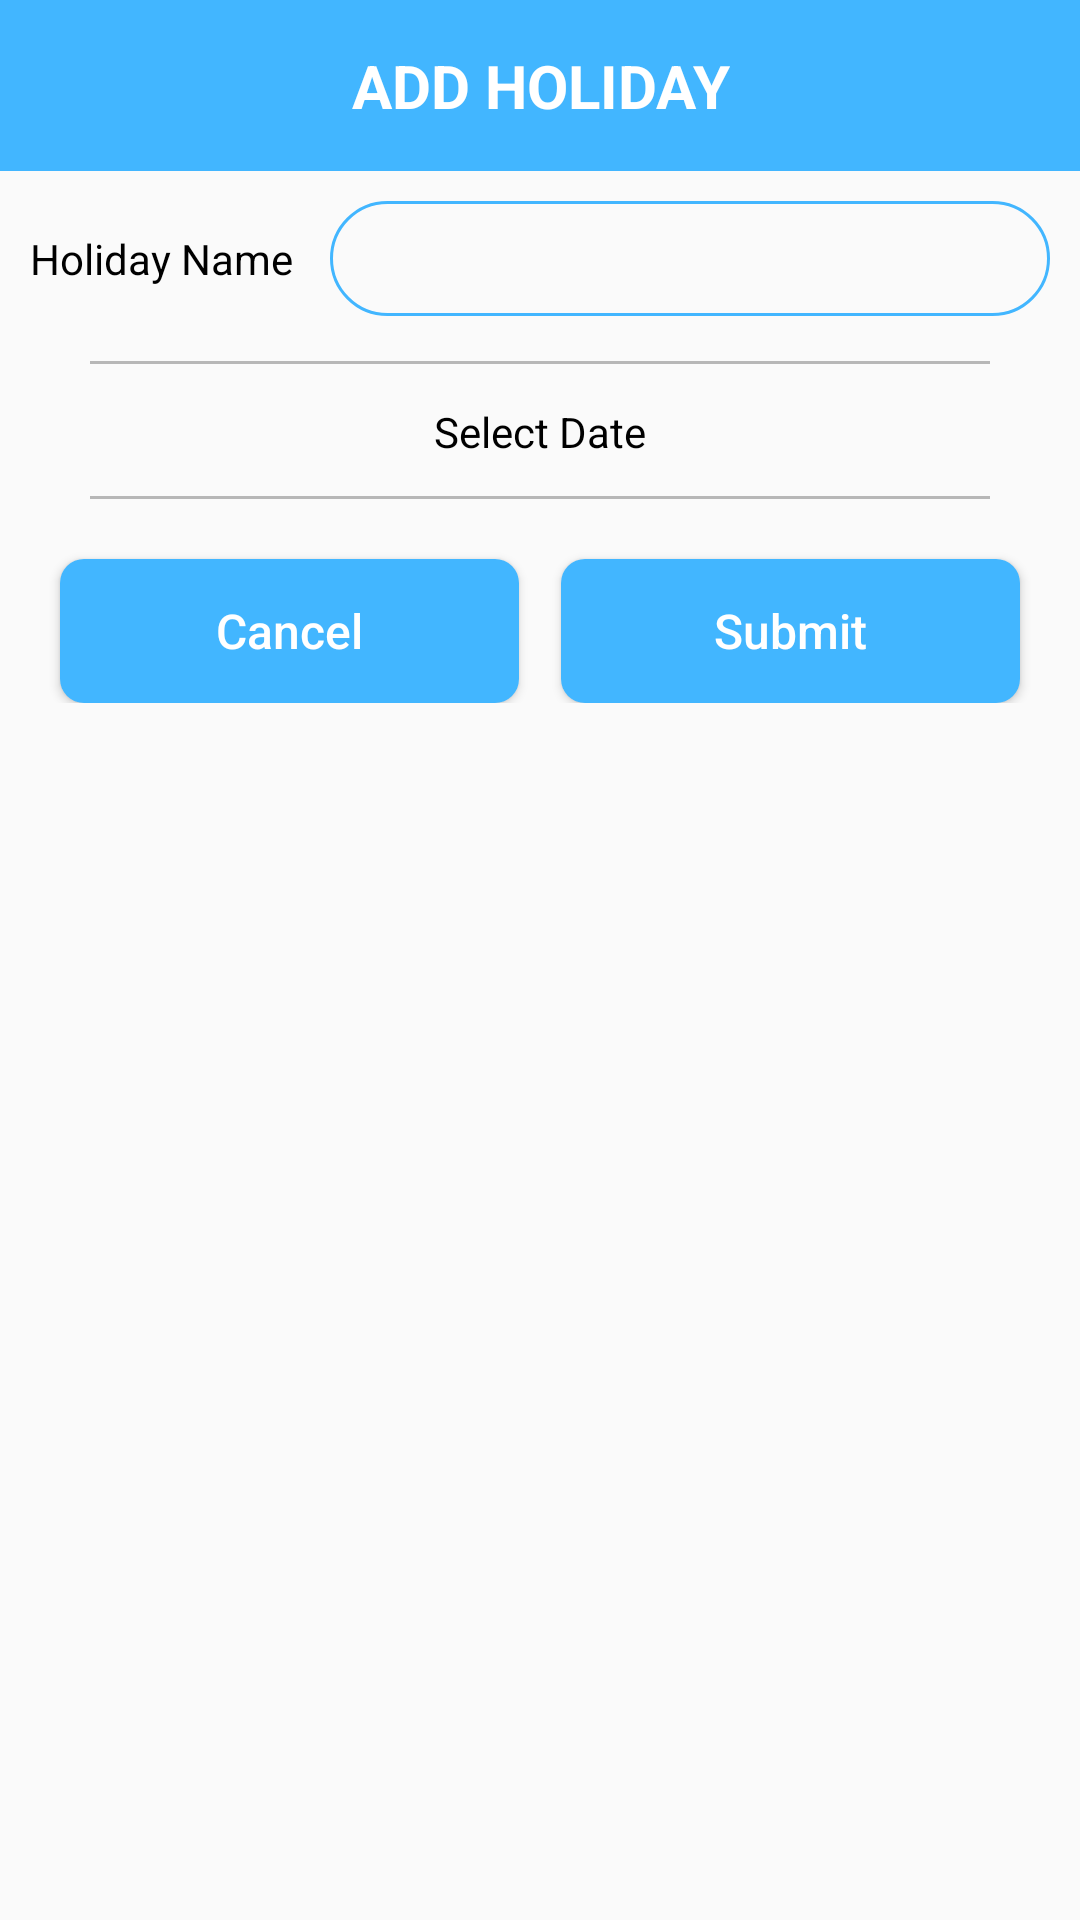

This screen was rendered from an Android layout file. Write that file and the resources it references.
<!-- AndroidManifest.xml: application theme AppTheme -->
<!-- res/layout/custom_holidays.xml -->
<?xml version="1.0" encoding="utf-8"?>
<LinearLayout xmlns:android="http://schemas.android.com/apk/res/android"
    android:orientation="vertical"
    android:layout_width="match_parent"
    android:layout_height="wrap_content"
    android:paddingBottom="20dp">

    <FrameLayout
        android:layout_width="match_parent"
        android:layout_height="wrap_content"
        android:background="@color/skyblue">

        <TextView
            android:layout_width="match_parent"
            android:layout_height="wrap_content"
            android:text="@string/ADD_HOLIDAY"
            android:textColor="@color/white"
            android:textSize="20sp"
            android:gravity="center"
            android:textStyle="bold"
            android:layout_marginTop="15dp"
            android:layout_marginBottom="15dp"
            />
    </FrameLayout>
    <LinearLayout
        android:layout_width="match_parent"
        android:layout_height="wrap_content"
        android:layout_marginStart="10dp"
        android:layout_marginEnd="10dp"
        android:layout_marginTop="10dp"
        android:layout_marginBottom="10dp"
        android:orientation="horizontal">
        <TextView
            android:layout_width="match_parent"
            android:layout_height="wrap_content"
            android:layout_weight="2.4"
            android:textColor="#000000"
            android:layout_gravity="center_vertical"
            android:text="@string/Holiday_Name"
            >
        </TextView>
        <EditText
            android:id="@+id/holiday_name"
            android:layout_width="match_parent"
            android:layout_height="wrap_content"
            android:paddingEnd="15dp"
            android:paddingStart="15dp"
            android:paddingTop="7dp"
            android:paddingBottom="7dp"
            android:background="@drawable/edittext_round"
            android:layout_weight="1">
        </EditText>
    </LinearLayout>
    <LinearLayout
        android:layout_width="match_parent"
        android:layout_height="wrap_content"
        android:layout_marginStart="10dp"
        android:layout_marginEnd="10dp"
        android:orientation="horizontal">

        <LinearLayout
            android:layout_width="match_parent"
            android:layout_height="wrap_content"
            android:layout_weight="1"
            android:orientation="vertical">

            <View
                android:layout_width="match_parent"
                android:layout_height="1dp"
                android:background="#b7b7b7"

                android:layout_marginEnd="20dp"
                android:layout_marginStart="20dp"
                android:layout_marginTop="5dp"
                android:layout_marginBottom="1dp"/>
            <TextView
                android:layout_width="match_parent"
                android:layout_height="wrap_content"
                android:hint="@string/Select_Date"
                android:textColorHint="@android:color/black"
                android:padding="12dp"
                android:gravity="center"
                android:inputType="datetime"
                android:layout_marginStart="10dp"
                android:layout_marginEnd="10dp"
                android:id="@+id/holiday_date"/>

            <View
                android:layout_width="match_parent"
                android:layout_height="1dp"
                android:layout_marginEnd="20dp"
                android:layout_marginStart="20dp"
                android:background="#b7b7b7"
                android:layout_marginBottom="5dp"/>



        </LinearLayout>


    </LinearLayout>


    <LinearLayout
        android:layout_width="match_parent"
        android:layout_height="wrap_content"
        android:layout_marginStart="10dp"
        android:layout_marginEnd="10dp"
        android:layout_marginTop="5dp"
        android:orientation="horizontal">

        <Button
            android:layout_width="wrap_content"
            android:layout_height="wrap_content"
            android:layout_weight="1"
            android:text="@string/Cancel"
            android:textAllCaps="false"
            android:textSize="16sp"
            android:padding="10dp"
            android:id="@+id/cancel"
            android:background="@drawable/lv_blue"
            android:textColor="@color/white"
            android:layout_marginTop="10dp"
            android:layout_marginStart="10dp"
            android:layout_marginEnd="7dp"/>



        <Button
            android:layout_width="wrap_content"
            android:layout_height="wrap_content"
            android:layout_weight="1"
            android:text="@string/Submit"
            android:textAllCaps="false"
            android:textSize="16sp"
            android:padding="10dp"
            android:id="@+id/submit"
            android:background="@drawable/lv_blue"
            android:textColor="@color/white"
            android:layout_marginTop="10dp"
            android:layout_marginStart="7dp"
            android:layout_marginEnd="10dp"/>



    </LinearLayout>


</LinearLayout>
<!-- resources referenced by this layout -->
<resources>
  <color name="skyblue">#42b6ff</color>
  <color name="white">#ffffff</color>
  <!-- drawable edittext_round (drawable) -->
  <?xml version="1.0" encoding="utf-8"?>
  <shape xmlns:android="http://schemas.android.com/apk/res/android" android:shape="rectangle">
      <stroke android:color="@color/skyblue" android:width="1dp"/>
      <corners android:radius="500dp"/>
  
  </shape>
  <!-- drawable lv_blue (drawable) -->
  <?xml version="1.0" encoding="utf-8"?>
  <shape xmlns:android="http://schemas.android.com/apk/res/android" android:shape="rectangle">
      <corners android:radius="8dp"/>
      <gradient android:startColor="@color/skyblue" android:endColor="@color/skyblue"/>
  
  </shape>
  <string name="ADD_HOLIDAY">ADD HOLIDAY</string>
  <string name="Cancel">Cancel</string>
  <string name="Holiday_Name">Holiday Name</string>
  <string name="Select_Date">Select Date</string>
  <string name="Submit">Submit</string>
  <style name="AppTheme" parent="Theme.AppCompat.Light.NoActionBar">
          
          <item name="colorPrimary">@color/colorPrimary</item>
          <item name="colorPrimaryDark">@color/colorPrimary</item>
          <item name="colorAccent">@color/colorAccent</item>
  
      </style>
  <color name="colorPrimary">#42b6ff</color>
  <color name="colorAccent">#03DAC5</color>
</resources>
